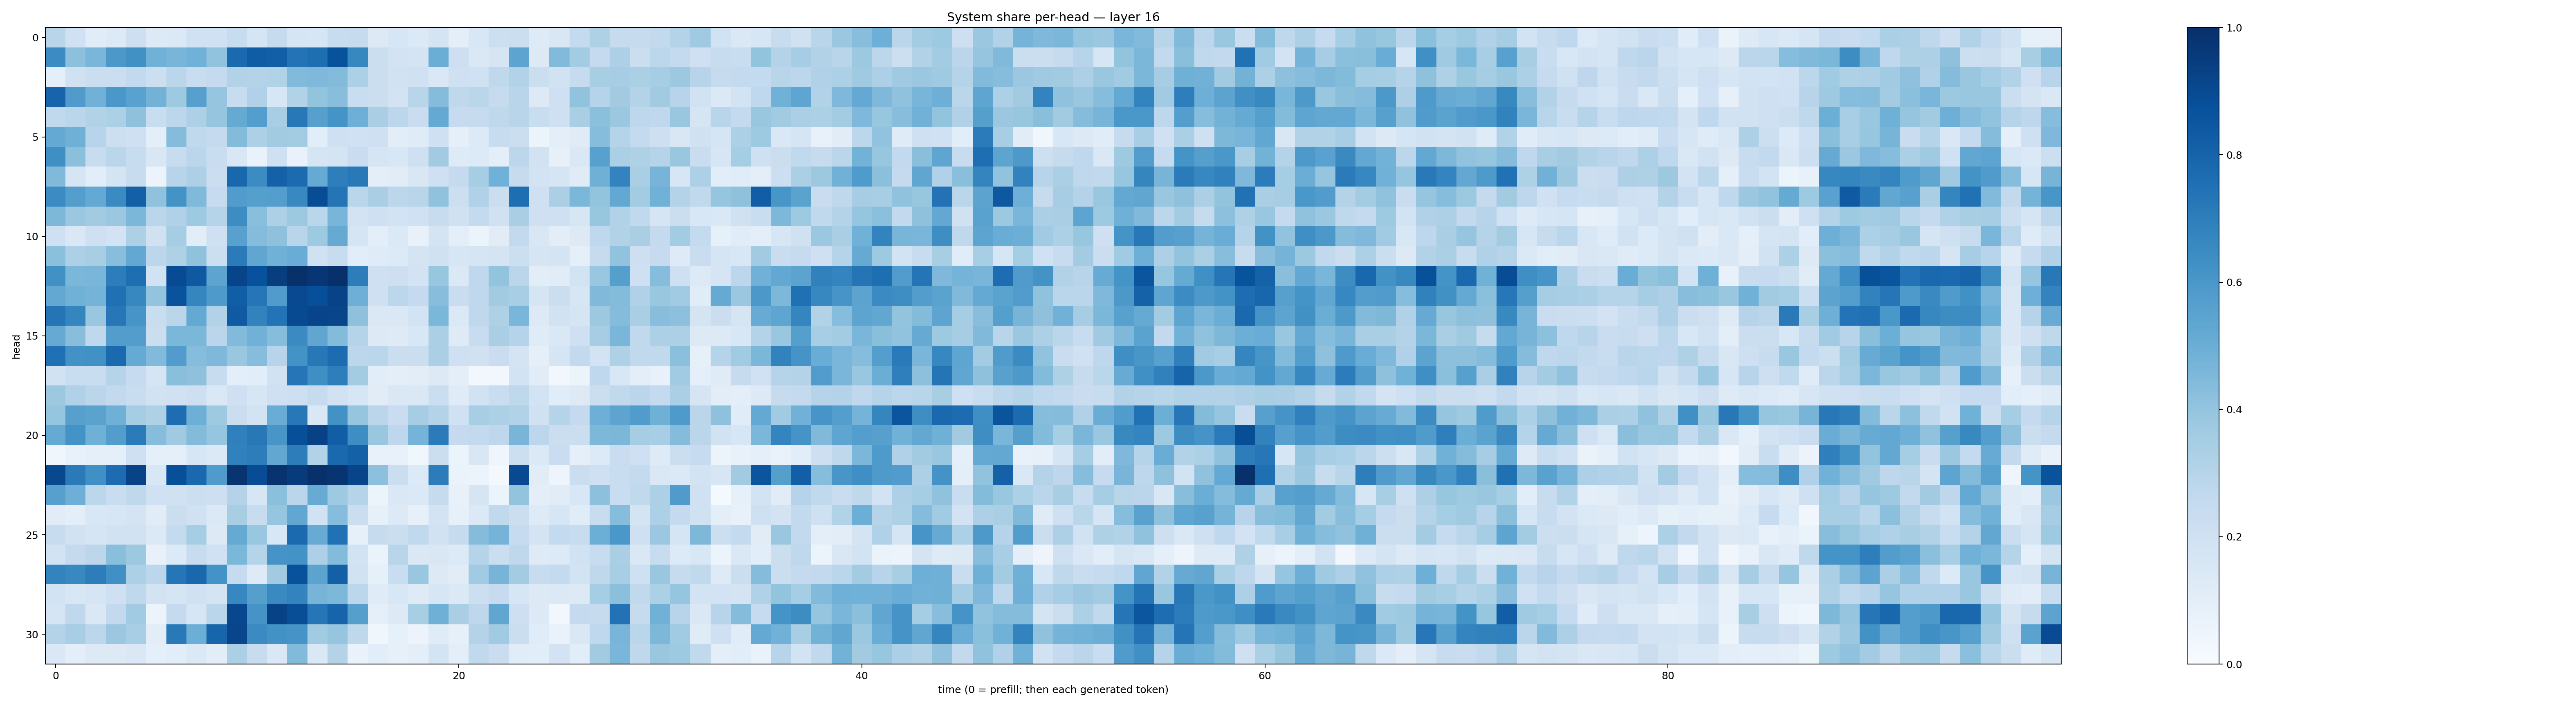

Data behind this chart, as committed beside it:
0.29048595, 0.20228633, 0.11608648, 0.13408569, 0.21320444, 0.13013455, 0.13769737, 0.20088933, 0.20125873, 0.2360263, 0.16671777, 0.24403512, 0.16945894, 0.15733007, 0.23658116, 0.24292162, 0.12774469, 0.1630652, 0.13807061, 0.17764309, 0.093972035, 0.15408735, 0.21499208, 0.22352582
0.6446, 0.4154, 0.4639, 0.5963, 0.6284, 0.4857, 0.4672, 0.4852, 0.406, 0.7766, 0.8256, 0.8164, 0.74, 0.7587, 0.8698, 0.6636, 0.2253, 0.1827, 0.1727, 0.5007, 0.2125, 0.1473, 0.1672, 0.5399
0.08788, 0.1969, 0.2214, 0.2211, 0.2603, 0.2171, 0.2818, 0.2338, 0.2505, 0.3132, 0.307, 0.3137, 0.4419, 0.4518, 0.4378, 0.3246, 0.2255, 0.1898, 0.2018, 0.1439, 0.2082, 0.2, 0.2726, 0.3107
0.798, 0.5807, 0.4835, 0.5996, 0.5535, 0.4792, 0.3743, 0.5587, 0.397, 0.2391, 0.3177, 0.1583, 0.3142, 0.4009, 0.4264, 0.2328, 0.2236, 0.1821, 0.2897, 0.4375, 0.2707, 0.2859, 0.2458, 0.2924
0.2635, 0.2871, 0.316, 0.3308, 0.4138, 0.2306, 0.281, 0.3275, 0.3946, 0.517, 0.5672, 0.3455, 0.722, 0.5622, 0.6155, 0.494, 0.3381, 0.2806, 0.2288, 0.5229, 0.2492, 0.2439, 0.27, 0.2905
0.5211, 0.4917, 0.2951, 0.2158, 0.2081, 0.09382, 0.434, 0.263, 0.2515, 0.44, 0.3264, 0.3626, 0.3589, 0.1086, 0.2079, 0.1994, 0.2045, 0.1051, 0.1195, 0.2093, 0.09075, 0.1356, 0.2376, 0.2225
0.635, 0.4213, 0.2384, 0.2859, 0.2368, 0.1499, 0.238, 0.2829, 0.2326, 0.1509, 0.06655, 0.2078, 0.06795, 0.1716, 0.178, 0.2293, 0.169, 0.1529, 0.2032, 0.3606, 0.1235, 0.1356, 0.09829, 0.2793
0.4491, 0.1662, 0.1066, 0.1761, 0.2405, 0.05587, 0.2955, 0.3268, 0.2219, 0.7873, 0.6455, 0.8112, 0.7712, 0.5187, 0.6992, 0.7154, 0.09886, 0.1125, 0.1507, 0.2106, 0.2526, 0.3533, 0.4868, 0.2431
0.6458, 0.5672, 0.5231, 0.6499, 0.8142, 0.4076, 0.6173, 0.4481, 0.2477, 0.5754, 0.5663, 0.5669, 0.6572, 0.8873, 0.7378, 0.2863, 0.3393, 0.2782, 0.2901, 0.4067, 0.2169, 0.3201, 0.2263, 0.7607
0.4533, 0.3799, 0.3633, 0.3795, 0.4583, 0.2859, 0.3167, 0.3713, 0.3006, 0.6424, 0.4222, 0.3244, 0.3765, 0.287, 0.466, 0.1824, 0.2044, 0.1845, 0.2015, 0.2351, 0.1977, 0.254, 0.1977, 0.3362
0.2103, 0.1447, 0.2061, 0.1797, 0.3259, 0.1987, 0.3534, 0.1026, 0.2083, 0.5549, 0.4337, 0.4131, 0.2903, 0.3749, 0.5121, 0.1678, 0.09431, 0.1373, 0.0725, 0.1729, 0.09556, 0.06045, 0.1099, 0.2582
0.4184, 0.3273, 0.3408, 0.4269, 0.527, 0.2779, 0.3204, 0.4067, 0.2179, 0.7089, 0.5323, 0.485, 0.5058, 0.197, 0.2362, 0.1074, 0.119, 0.1337, 0.1744, 0.1985, 0.1569, 0.1654, 0.1727, 0.2183
0.6275, 0.4576, 0.4633, 0.7017, 0.7604, 0.1894, 0.8926, 0.8416, 0.5397, 0.9214, 0.8729, 0.948, 0.9958, 0.9757, 0.9941, 0.703, 0.2101, 0.2131, 0.1833, 0.3937, 0.1391, 0.2733, 0.4017, 0.2814
0.5261, 0.4854, 0.4762, 0.7503, 0.6644, 0.3995, 0.866, 0.6694, 0.5875, 0.8211, 0.7269, 0.5804, 0.8993, 0.8817, 0.9235, 0.496, 0.2053, 0.2794, 0.2526, 0.4297, 0.228, 0.269, 0.3633, 0.347
0.7361, 0.6714, 0.3893, 0.7254, 0.6063, 0.2325, 0.2818, 0.522, 0.314, 0.8377, 0.68, 0.7418, 0.8975, 0.9202, 0.9177, 0.4125, 0.1454, 0.1442, 0.1842, 0.4583, 0.1405, 0.2727, 0.3234, 0.4635
0.5152, 0.4288, 0.2706, 0.571, 0.5719, 0.2255, 0.4582, 0.4598, 0.2814, 0.4442, 0.4808, 0.4321, 0.6491, 0.5348, 0.4384, 0.3027, 0.1328, 0.1249, 0.1553, 0.3352, 0.1215, 0.2354, 0.338, 0.3
0.7511, 0.6242, 0.6288, 0.7759, 0.5176, 0.4423, 0.5759, 0.4333, 0.4498, 0.3906, 0.4319, 0.2943, 0.6205, 0.7197, 0.769, 0.2777, 0.2856, 0.2191, 0.2251, 0.3331, 0.2106, 0.1974, 0.2302, 0.175
0.1906, 0.2339, 0.2331, 0.3036, 0.2475, 0.167, 0.4232, 0.4107, 0.2372, 0.1001, 0.1076, 0.1912, 0.729, 0.6345, 0.6977, 0.3583, 0.1061, 0.09474, 0.1046, 0.1287, 0.09529, 0.02941, 0.02978, 0.186
0.3775, 0.3176, 0.2842, 0.2581, 0.2337, 0.1913, 0.203, 0.2119, 0.1457, 0.2097, 0.1578, 0.2109, 0.2145, 0.2456, 0.1931, 0.157, 0.1119, 0.1459, 0.1457, 0.2257, 0.1205, 0.1882, 0.232, 0.2697
0.3953, 0.5624, 0.5483, 0.4892, 0.3544, 0.3211, 0.7621, 0.4939, 0.3714, 0.2209, 0.1843, 0.5072, 0.7219, 0.1458, 0.6235, 0.396, 0.2826, 0.2278, 0.3513, 0.3061, 0.2015, 0.3452, 0.3302, 0.3151
0.5191, 0.6194, 0.4913, 0.5736, 0.7101, 0.4331, 0.3679, 0.4378, 0.3965, 0.6904, 0.7201, 0.6039, 0.8791, 0.9305, 0.8211, 0.6375, 0.3875, 0.2748, 0.4746, 0.7077, 0.2506, 0.2616, 0.275, 0.4685
0.03802, 0.07699, 0.08605, 0.0919, 0.206, 0.09356, 0.08822, 0.1588, 0.1385, 0.6867, 0.7024, 0.5274, 0.7019, 0.3135, 0.7801, 0.8113, 0.07471, 0.07493, 0.03673, 0.2199, 0.05324, 0.1494, 0.03951, 0.2176
0.9044, 0.7112, 0.6303, 0.7657, 0.9239, 0.1524, 0.8797, 0.7813, 0.5845, 0.979, 0.8885, 0.9866, 0.9545, 0.9945, 0.9799, 0.9198, 0.4153, 0.221, 0.1334, 0.7051, 0.06597, 0.05674, 0.01641, 0.9012
0.5604, 0.4956, 0.2793, 0.2343, 0.2703, 0.1998, 0.1976, 0.2184, 0.2132, 0.3062, 0.1614, 0.4199, 0.2819, 0.5102, 0.3735, 0.3037, 0.0613, 0.1427, 0.139, 0.2442, 0.07791, 0.1686, 0.05918, 0.4001
0.1117, 0.09518, 0.1549, 0.1639, 0.1728, 0.1119, 0.22, 0.2009, 0.1379, 0.3404, 0.2391, 0.3965, 0.5283, 0.1914, 0.4302, 0.2251, 0.08352, 0.1334, 0.08123, 0.1819, 0.08461, 0.1379, 0.2651, 0.2208
0.2371, 0.1898, 0.1653, 0.1915, 0.1924, 0.1386, 0.2573, 0.3541, 0.1272, 0.5184, 0.3838, 0.1524, 0.7738, 0.5098, 0.7489, 0.08344, 0.2454, 0.2258, 0.2647, 0.1939, 0.2449, 0.4354, 0.4756, 0.2474
0.1869, 0.2529, 0.2805, 0.4234, 0.3762, 0.07765, 0.1337, 0.2391, 0.2012, 0.4584, 0.2984, 0.6118, 0.6201, 0.3256, 0.4401, 0.1874, 0.06395, 0.2896, 0.1427, 0.1486, 0.1362, 0.3042, 0.2236, 0.2724
0.6767, 0.6571, 0.7012, 0.6308, 0.3307, 0.2782, 0.7319, 0.7887, 0.62, 0.2492, 0.1245, 0.3616, 0.8695, 0.5451, 0.8153, 0.1915, 0.08275, 0.2337, 0.3833, 0.1309, 0.1102, 0.3637, 0.4703, 0.3558
0.1864, 0.1554, 0.1653, 0.2036, 0.2713, 0.1824, 0.17, 0.2017, 0.1729, 0.6656, 0.5655, 0.6531, 0.6762, 0.4714, 0.4543, 0.281, 0.1201, 0.1556, 0.1247, 0.1591, 0.1402, 0.2151, 0.2465, 0.1622
0.1698, 0.2725, 0.1425, 0.2597, 0.367, 0.05129, 0.2527, 0.1613, 0.2859, 0.9083, 0.6131, 0.9259, 0.8842, 0.7304, 0.7979, 0.5632, 0.086, 0.1315, 0.3422, 0.491, 0.3396, 0.2753, 0.5336, 0.2125
0.3071, 0.3443, 0.2783, 0.3819, 0.3464, 0.1024, 0.7161, 0.4981, 0.7937, 0.9176, 0.6509, 0.622, 0.6105, 0.3646, 0.3951, 0.2701, 0.03835, 0.08274, 0.05699, 0.1191, 0.08338, 0.3075, 0.3659, 0.2253
0.1447, 0.1001, 0.1286, 0.1327, 0.142, 0.09038, 0.1079, 0.1374, 0.1045, 0.3354, 0.2363, 0.1456, 0.4414, 0.1432, 0.3081, 0.06857, 0.1083, 0.08138, 0.09579, 0.1719, 0.09777, 0.2644, 0.2298, 0.1171
